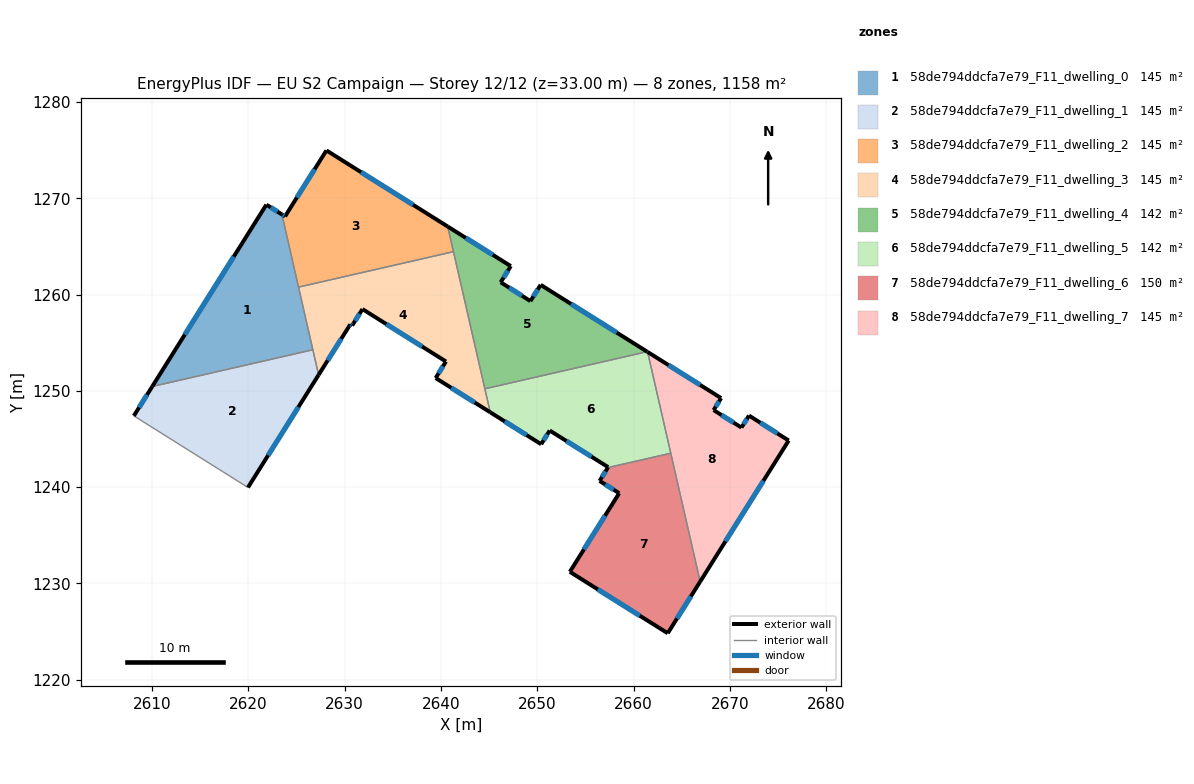
=== STOREY PLAN SPEC (per zone: floor XY polygon, exterior-wall plan segments, windows/doors) ===
zone 1: 58de794ddcfa7e79_F11_dwelling_0  (144.7 m²)
  floor: (2623.47, 1268.32) (2626.69, 1254.26) (2610.00, 1250.44) (2621.86, 1269.33)
  exterior wall: (2623.47, 1268.32) – (2621.86, 1269.33)  [1.9 m]
    window: (2623.01, 1268.61) – (2622.32, 1269.04)  [1.1 m²]
  exterior wall: (2621.86, 1269.33) – (2610.00, 1250.44)  [22.3 m]
    window: (2618.47, 1263.94) – (2613.39, 1255.84)  [12.3 m²]
  interior walls: 3
zone 2: 58de794ddcfa7e79_F11_dwelling_1  (144.7 m²)
  floor: (2626.69, 1254.26) (2627.28, 1251.65) (2619.95, 1239.96) (2608.09, 1247.39) (2610.00, 1250.44)
  exterior wall: (2619.95, 1239.96) – (2627.28, 1251.65)  [13.8 m]
    window: (2622.04, 1243.30) – (2625.19, 1248.31)  [7.6 m²]
  exterior wall: (2610.00, 1250.44) – (2608.09, 1247.39)  [3.6 m]
    window: (2609.45, 1249.57) – (2608.63, 1248.26)  [2.0 m²]
  interior walls: 3
zone 3: 58de794ddcfa7e79_F11_dwelling_2  (144.7 m²)
  floor: (2640.70, 1267.06) (2641.29, 1264.45) (2625.20, 1260.77) (2623.47, 1268.32) (2623.80, 1268.11) (2628.10, 1274.97)
  exterior wall: (2628.10, 1274.97) – (2623.80, 1268.11)  [8.1 m]
    window: (2626.87, 1273.01) – (2625.03, 1270.07)  [4.5 m²]
  exterior wall: (2640.70, 1267.06) – (2628.10, 1274.97)  [14.9 m]
    window: (2637.10, 1269.32) – (2631.70, 1272.71)  [8.2 m²]
  exterior wall: (2623.80, 1268.11) – (2623.47, 1268.32)  [0.4 m]
    window: (2623.70, 1268.17) – (2623.56, 1268.26)  [0.2 m²]
  interior walls: 3
zone 4: 58de794ddcfa7e79_F11_dwelling_3  (144.7 m²)
  floor: (2641.29, 1264.45) (2645.11, 1247.77) (2639.44, 1251.33) (2640.51, 1253.04) (2631.84, 1258.49) (2630.77, 1256.77) (2630.57, 1256.89) (2627.28, 1251.65) (2625.20, 1260.77)
  exterior wall: (2630.77, 1256.77) – (2631.84, 1258.49)  [2.0 m]
    window: (2631.07, 1257.26) – (2631.53, 1258.00)  [1.1 m²]
  exterior wall: (2630.57, 1256.89) – (2630.77, 1256.77)  [0.2 m]
    window: (2630.63, 1256.86) – (2630.71, 1256.81)  [0.1 m²]
  exterior wall: (2627.28, 1251.65) – (2630.57, 1256.89)  [6.2 m]
    window: (2628.22, 1253.15) – (2629.63, 1255.39)  [3.4 m²]
  exterior wall: (2639.44, 1251.33) – (2645.11, 1247.77)  [6.7 m]
    window: (2641.06, 1250.31) – (2643.49, 1248.78)  [3.7 m²]
  exterior wall: (2640.51, 1253.04) – (2639.44, 1251.33)  [2.0 m]
    window: (2640.21, 1252.55) – (2639.75, 1251.82)  [1.1 m²]
  exterior wall: (2631.84, 1258.49) – (2640.51, 1253.04)  [10.2 m]
    window: (2634.32, 1256.93) – (2638.03, 1254.60)  [5.6 m²]
  interior walls: 5
zone 5: 58de794ddcfa7e79_F11_dwelling_4  (142.3 m²)
  floor: (2650.35, 1261.00) (2661.41, 1254.06) (2644.55, 1250.20) (2640.70, 1267.06) (2647.25, 1262.95) (2646.20, 1261.27) (2649.29, 1259.32)
  exterior wall: (2646.20, 1261.27) – (2647.25, 1262.95)  [2.0 m]
    window: (2646.50, 1261.75) – (2646.95, 1262.47)  [1.1 m²]
  exterior wall: (2649.29, 1259.32) – (2646.20, 1261.27)  [3.7 m]
    window: (2648.41, 1259.87) – (2647.08, 1260.71)  [2.0 m²]
  exterior wall: (2650.35, 1261.00) – (2649.29, 1259.32)  [2.0 m]
    window: (2650.05, 1260.52) – (2649.59, 1259.80)  [1.1 m²]
  exterior wall: (2661.41, 1254.06) – (2650.35, 1261.00)  [13.1 m]
    window: (2658.25, 1256.04) – (2653.51, 1259.02)  [7.2 m²]
  exterior wall: (2647.25, 1262.95) – (2640.70, 1267.06)  [7.7 m]
    window: (2645.38, 1264.12) – (2642.57, 1265.89)  [4.3 m²]
  interior walls: 3
zone 6: 58de794ddcfa7e79_F11_dwelling_5  (142.3 m²)
  floor: (2661.46, 1254.03) (2663.87, 1243.51) (2657.34, 1242.02) (2657.36, 1242.07) (2651.30, 1245.87) (2650.40, 1244.45) (2645.11, 1247.77) (2644.55, 1250.20) (2661.41, 1254.06)
  exterior wall: (2650.40, 1244.45) – (2651.30, 1245.87)  [1.7 m]
    window: (2650.66, 1244.85) – (2651.04, 1245.46)  [0.9 m²]
  exterior wall: (2645.11, 1247.77) – (2650.40, 1244.45)  [6.2 m]
    window: (2646.62, 1246.82) – (2648.89, 1245.39)  [3.4 m²]
  exterior wall: (2661.46, 1254.03) – (2661.41, 1254.06)  [0.1 m]
  exterior wall: (2657.36, 1242.07) – (2657.34, 1242.02)  [0.1 m]
  exterior wall: (2651.30, 1245.87) – (2657.36, 1242.07)  [7.2 m]
    window: (2653.03, 1244.78) – (2655.63, 1243.15)  [3.9 m²]
  interior walls: 4
zone 7: 58de794ddcfa7e79_F11_dwelling_6  (149.5 m²)
  floor: (2663.87, 1243.51) (2666.92, 1230.18) (2663.55, 1224.81) (2653.38, 1231.19) (2658.51, 1239.36) (2656.47, 1240.64) (2657.34, 1242.02)
  exterior wall: (2658.51, 1239.36) – (2653.38, 1231.19)  [9.6 m]
    window: (2657.05, 1237.03) – (2654.85, 1233.53)  [5.3 m²]
  exterior wall: (2656.47, 1240.64) – (2658.51, 1239.36)  [2.4 m]
    window: (2657.06, 1240.27) – (2657.93, 1239.72)  [1.3 m²]
  exterior wall: (2657.34, 1242.02) – (2656.47, 1240.64)  [1.6 m]
    window: (2657.09, 1241.62) – (2656.72, 1241.03)  [0.9 m²]
  exterior wall: (2663.55, 1224.81) – (2666.92, 1230.18)  [6.3 m]
    window: (2664.52, 1226.34) – (2665.96, 1228.64)  [3.5 m²]
  exterior wall: (2653.38, 1231.19) – (2663.55, 1224.81)  [12.0 m]
    window: (2656.29, 1229.37) – (2660.65, 1226.63)  [6.6 m²]
  interior walls: 2
zone 8: 58de794ddcfa7e79_F11_dwelling_7  (144.7 m²)
  floor: (2671.99, 1247.42) (2676.12, 1244.83) (2666.92, 1230.18) (2661.46, 1254.03) (2669.10, 1249.24) (2668.32, 1247.99) (2671.21, 1246.18)
  exterior wall: (2668.32, 1247.99) – (2669.10, 1249.24)  [1.5 m]
    window: (2668.54, 1248.35) – (2668.88, 1248.88)  [0.8 m²]
  exterior wall: (2671.21, 1246.18) – (2668.32, 1247.99)  [3.4 m]
    window: (2670.38, 1246.70) – (2669.14, 1247.48)  [1.9 m²]
  exterior wall: (2671.99, 1247.42) – (2671.21, 1246.18)  [1.5 m]
    window: (2671.77, 1247.07) – (2671.43, 1246.53)  [0.8 m²]
  exterior wall: (2676.12, 1244.83) – (2671.99, 1247.42)  [4.9 m]
    window: (2674.94, 1245.57) – (2673.17, 1246.68)  [2.7 m²]
  exterior wall: (2666.92, 1230.18) – (2676.12, 1244.83)  [17.3 m]
    window: (2669.55, 1234.36) – (2673.49, 1240.64)  [9.5 m²]
  exterior wall: (2669.10, 1249.24) – (2661.46, 1254.03)  [9.0 m]
    window: (2666.92, 1250.61) – (2663.64, 1252.66)  [5.0 m²]
  interior walls: 2

=== DERIVED (storey summary) ===
Building: EU S2 Campaign
Storey: 12 of 12  (floor level z = 33.00 m)
Storey gross floor area: 1157.7 m²
Zones on this storey: 8
  - 58de794ddcfa7e79_F11_dwelling_0: floor 144.7 m²; exterior wall 24.2 m (72.6 m²); 2 window(s) 13.3 m²; WWR 18.4%
  - 58de794ddcfa7e79_F11_dwelling_1: floor 144.7 m²; exterior wall 17.4 m (52.2 m²); 2 window(s) 9.6 m²; WWR 18.4%
  - 58de794ddcfa7e79_F11_dwelling_2: floor 144.7 m²; exterior wall 23.4 m (70.1 m²); 3 window(s) 12.9 m²; WWR 18.4%
  - 58de794ddcfa7e79_F11_dwelling_3: floor 144.7 m²; exterior wall 27.4 m (82.2 m²); 6 window(s) 15.1 m²; WWR 18.4%
  - 58de794ddcfa7e79_F11_dwelling_4: floor 142.3 m²; exterior wall 28.4 m (85.3 m²); 5 window(s) 15.7 m²; WWR 18.4%
  - 58de794ddcfa7e79_F11_dwelling_5: floor 142.3 m²; exterior wall 15.2 m (45.6 m²); 3 window(s) 8.3 m²; WWR 18.2%
  - 58de794ddcfa7e79_F11_dwelling_6: floor 149.5 m²; exterior wall 32.0 m (96.1 m²); 5 window(s) 17.6 m²; WWR 18.4%
  - 58de794ddcfa7e79_F11_dwelling_7: floor 144.7 m²; exterior wall 37.5 m (112.6 m²); 6 window(s) 20.7 m²; WWR 18.4%
Zone adjacency (shared interzone walls):
  - 58de794ddcfa7e79_F11_dwelling_0 ↔ 58de794ddcfa7e79_F11_dwelling_1
  - 58de794ddcfa7e79_F11_dwelling_0 ↔ 58de794ddcfa7e79_F11_dwelling_2
  - 58de794ddcfa7e79_F11_dwelling_0 ↔ 58de794ddcfa7e79_F11_dwelling_3
  - 58de794ddcfa7e79_F11_dwelling_1 ↔ 58de794ddcfa7e79_F11_dwelling_3
  - 58de794ddcfa7e79_F11_dwelling_2 ↔ 58de794ddcfa7e79_F11_dwelling_3
  - 58de794ddcfa7e79_F11_dwelling_2 ↔ 58de794ddcfa7e79_F11_dwelling_4
  - 58de794ddcfa7e79_F11_dwelling_3 ↔ 58de794ddcfa7e79_F11_dwelling_4
  - 58de794ddcfa7e79_F11_dwelling_3 ↔ 58de794ddcfa7e79_F11_dwelling_5
  - 58de794ddcfa7e79_F11_dwelling_4 ↔ 58de794ddcfa7e79_F11_dwelling_5
  - 58de794ddcfa7e79_F11_dwelling_5 ↔ 58de794ddcfa7e79_F11_dwelling_6
  - 58de794ddcfa7e79_F11_dwelling_5 ↔ 58de794ddcfa7e79_F11_dwelling_7
  - 58de794ddcfa7e79_F11_dwelling_6 ↔ 58de794ddcfa7e79_F11_dwelling_7